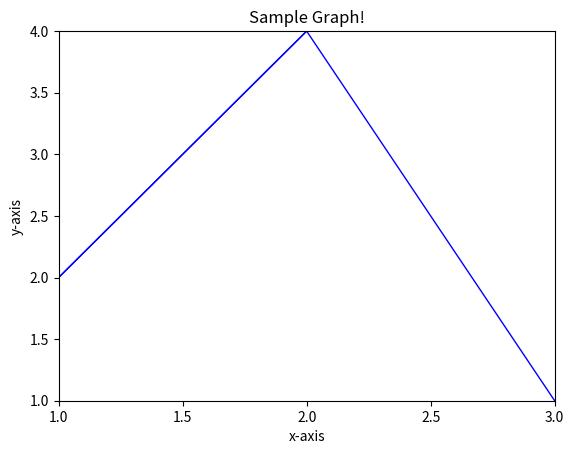

Source code (Python):
import matplotlib.pyplot as plt
import numpy as np

x = np.arange(1.0, 3.5)

y1 = 2*(x)

y2 = -3*(x)+10
plt.plot(x, y1, color = "blue", linewidth = 1)

plt.plot(x, y2, color = "blue", linewidth = 1)
plt.plot(x, y1, color = "blue", linewidth = 1)
plt.ylim(1, 4)
plt.xlim(1, 3.0)
plt.xticks(np.arange(1, 3.5, 0.5), ["1.0", "1.5", "2.0", "2.5", "3.0"])
plt.xlabel("x-axis")
plt.ylabel("y-axis")
plt.title("Sample Graph!")
plt.show()